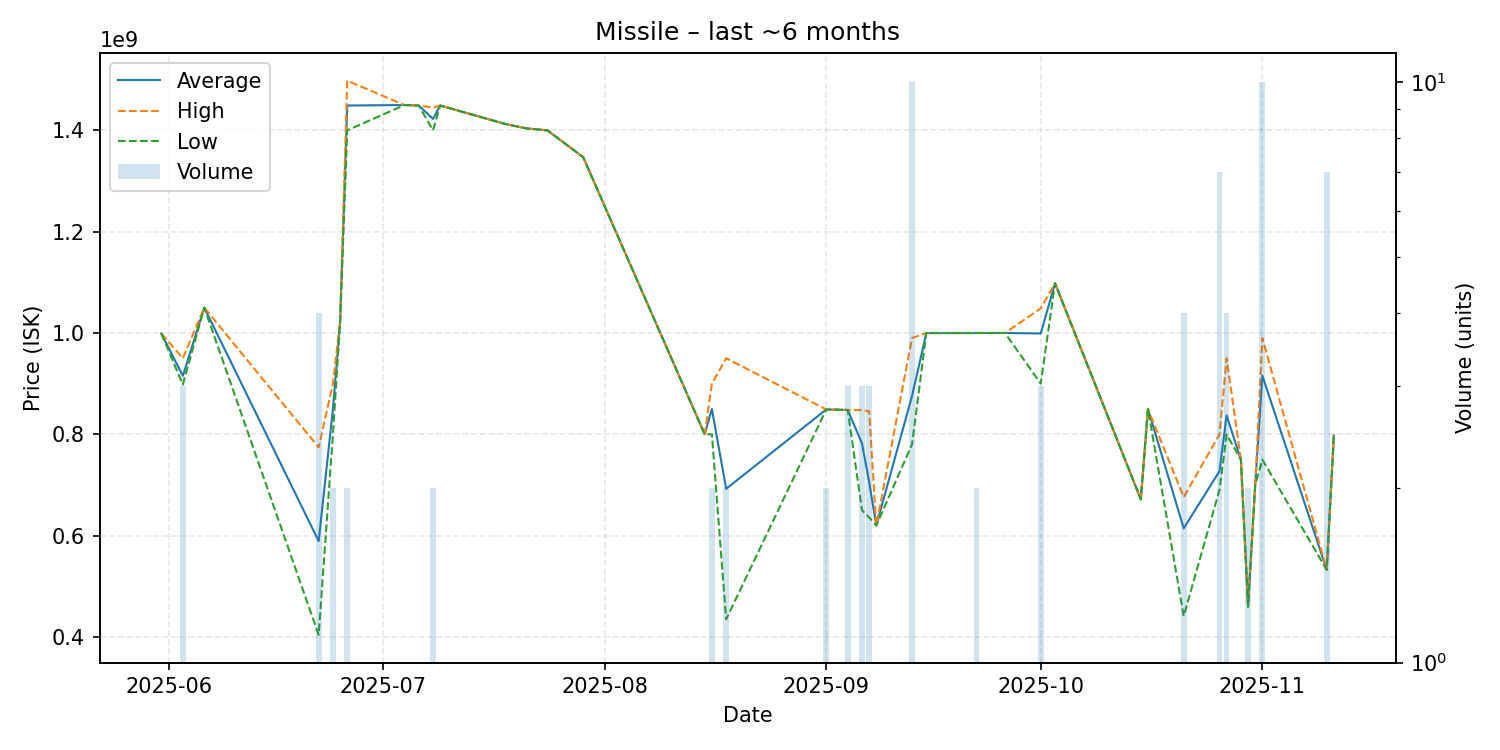

Data behind this chart, as committed beside it:
date, average, highest, lowest, order_count, volume
2025-05-31, 999000000, 999000000, 999000000, 1, 1
2025-06-03, 915333333, 950000000, 898000000, 3, 3
2025-06-06, 1050000000, 1050000000, 1050000000, 1, 1
2025-06-22, 589075000, 774150000, 404000000, 3, 4
2025-06-24, 850000000, 900000000, 800000000, 2, 2
2025-06-25, 1022000000, 1022000000, 1022000000, 1, 1
2025-06-26, 1449000000, 1498000000, 1400000000, 2, 2
2025-07-04, 1450000000, 1450000000, 1450000000, 1, 1
2025-07-06, 1449000000, 1449000000, 1449000000, 1, 1
2025-07-08, 1422500000, 1445000000, 1400000000, 2, 2
2025-07-09, 1449000000, 1449000000, 1449000000, 1, 1
2025-07-18, 1413000000, 1413000000, 1413000000, 1, 1
2025-07-21, 1404000000, 1404000000, 1404000000, 1, 1
2025-07-24, 1400000000, 1400000000, 1400000000, 1, 1
2025-07-29, 1347000000, 1347000000, 1347000000, 1, 1
2025-08-15, 800000000, 800000000, 800000000, 1, 1
2025-08-16, 850000000, 900000000, 800000000, 2, 2
2025-08-18, 692350000, 950000000, 434700000, 2, 2
2025-09-01, 849000000, 849000000, 849000000, 2, 2
2025-09-04, 848000000, 848000000, 848000000, 1, 3
2025-09-06, 781966667, 847950000, 650000000, 3, 3
2025-09-07, 705733333, 845400000, 635900000, 3, 3
2025-09-08, 619900000, 619900000, 619900000, 1, 1
2025-09-13, 875640000, 990000000, 780000000, 8, 10
2025-09-15, 999900000, 999900000, 999900000, 1, 1
2025-09-16, 999900000, 999900000, 999900000, 1, 1
2025-09-22, 999900000, 999900000, 999900000, 2, 2
2025-09-26, 1000000000, 1000000000, 1000000000, 1, 1
2025-10-01, 999000000, 1048500000, 900000000, 3, 3
2025-10-03, 1098000000, 1098000000, 1098000000, 1, 1
2025-10-15, 671500000, 671500000, 671500000, 1, 1
2025-10-16, 850000000, 850000000, 850000000, 1, 1
2025-10-21, 614250000, 676000000, 441100000, 4, 4
2025-10-26, 726971429, 799700000, 690000000, 7, 7
2025-10-27, 837375000, 949900000, 799800000, 4, 4
2025-10-29, 750000000, 750000000, 750000000, 1, 1
2025-10-30, 459950000, 460000000, 459900000, 2, 2
2025-10-31, 700000000, 700000000, 700000000, 1, 1
2025-11-01, 915750000, 989900000, 750000000, 10, 10
2025-11-10, 532514286, 532700000, 532300000, 4, 7
2025-11-11, 797600000, 797600000, 797600000, 1, 1
